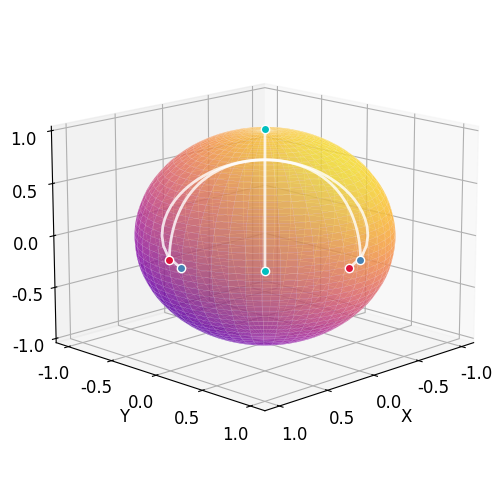

Here is the Python script that generated this plot:
import numpy as np
from scipy.integrate import solve_ivp
from scipy.optimize import minimize
import matplotlib.pyplot as plt
from mpl_toolkits.mplot3d import Axes3D
from matplotlib import cm, rcParams

rcParams['font.family'] = 'Arial'
rcParams['font.size'] = 12
t_span = (0, 1); t_eval = np.linspace(0, 1, 100)

def log_map(qi, qj):
    cos_theta = np.clip(np.dot(qi, qj), -1.0, 1.0)
    theta = np.arccos(cos_theta)
    if theta < 1e-10:
        return np.zeros(3)
    return theta / np.sqrt(1 - cos_theta**2) * (qj - cos_theta * qi)

def dynamics_core(t, state, forces=None):
    n = len(state) // 12
    derivatives = np.zeros_like(state)
    
    if forces is None:
        forces = [np.zeros(n) for _ in range(n)]
    
    for i in range(n):
        idx = i * 12
        q = state[idx:idx+3]
        v = state[idx+3:idx+6]
        a = state[idx+6:idx+9]
        j = state[idx+9:idx+12]
        force = forces[i] if i < len(forces) else np.zeros(3)
        
        derivatives[idx:idx+3] = v
        derivatives[idx+3:idx+6] = a
        derivatives[idx+6:idx+9] = j
        R_term = np.dot(j,v)*v - np.dot(v,v)*j - 3*np.dot(v,v)*np.dot(v,a)*q
        derivatives[idx+9:idx+12] = -R_term + force - (np.dot(v,v)*a +
            5*np.dot(v,a)*v + (4*np.dot(j,v) + 3*np.dot(a,a) + np.dot(v,v)**2) * q)
    return derivatives

def dynamics(t, state):
    return dynamics_core(t, state)

def dynamics_aggregation(t, state):
    n = len(state) // 12
    forces = []
    for i in range(n):
        qi = state[i*12:i*12+3]
        force = np.zeros(n)
        for k in range(n):
            if k != i:
                qk = state[k*12:k*12+3]
                force += 10*log_map(qi, qk)
        forces.append(force)
    return dynamics_core(t, state, forces)


# Initial condition
q1_0 = np.array([1.0, 0.0, 0.0])
q2_0 = np.array([0.0, 1.0, 0.0])
q3_0 = np.array([np.sqrt(2)/2, np.sqrt(2)/2, 0.0])
v1_0 = np.array([0.0, 0.0, np.pi/2])
v2_0 = np.array([0.0, 0.0, np.pi/2])
v3_0 = np.array([0.0, 0.0, np.pi/2])

D1_0 = np.zeros(3)
D2_0 = np.zeros(3)
D3_0 = np.zeros(3)
s1_0 = np.zeros(3)
s2_0 = np.zeros(3)
s3_0 = np.zeros(3)

a1_0 = D1_0-q1_0*np.linalg.norm(v1_0)**2
a2_0 = D2_0-q2_0*np.linalg.norm(v2_0)**2
a3_0 = D3_0-q3_0*np.linalg.norm(v3_0)**2
j1_0 = s1_0-3*np.dot(v1_0,D1_0)*q1_0-v1_0*np.linalg.norm(v1_0)**2
j2_0 = s2_0-3*np.dot(v2_0,D2_0)*q2_0-v2_0*np.linalg.norm(v2_0)**2
j3_0 = s3_0-3*np.dot(v3_0,D3_0)*q3_0-v3_0*np.linalg.norm(v3_0)**2

initial_state = np.concatenate([
    q1_0, v1_0, a1_0, j1_0,
    q2_0, v2_0, a2_0, j2_0,
    q3_0, v3_0, a3_0, j3_0
])
'''
# Shooting method for initial value
iterations = [];errors_list = []

def errors(x):
    initial_value = [1, 0, 0,   0, 0, np.pi/2,  0, x[0], x[1],  0, x[2], x[3],
    0, 1, 0,   0, 0, np.pi/2,  x[4], 0, x[5],  x[6], 0, x[7],
    np.sqrt(2)/2, np.sqrt(2)/2, 0,   0, 0, np.pi/2,  x[8], -x[8], x[9],  x[10], -x[10], x[11]]
    sol = solve_ivp(dynamics_aggregation, t_span, initial_value, t_eval=t_eval, method='RK45')
    err = ((sol.y[0,-1])**2+(sol.y[1,-1])**2+(sol.y[2,-1]-1)**2
           +(sol.y[12,-1])**2+(sol.y[13,-1])**2+(sol.y[14,-1]-1)**2
           +(sol.y[24,-1])**2+(sol.y[25,-1])**2+(sol.y[26,-1]-1)**2)
    return err

def call(x):
    iterations.append(len(iterations) + 1)
    errors_list.append(errors(x))
    
res = minimize(errors, np.zeros(12), callback = call, method='Nelder-Mead')
print(res.fun)

# Optimization curve chart
fig = plt.figure("Optimization curve chart")
plt.plot(iterations, errors_list, '-o', markersize=4)
plt.xlabel("Number of iterations")
plt.ylabel("Value of error function")
plt.yscale('log')
plt.show()

initial_state = [1, 0, 0,   0, 0, np.pi/2,  0, res.x[0], res.x[1],  0, res.x[2], res.x[3],
0, 1, 0,   0, 0, np.pi/2,  res.x[4], 0, res.x[5],  res.x[6], 0, res.x[7],
np.sqrt(2)/2, np.sqrt(2)/2, 0,   0, 0, np.pi/2,  res.x[8], -res.x[8], res.x[9],  res.x[10], -res.x[10], res.x[11]]
'''
# Solve ODE
sol = solve_ivp(dynamics_aggregation, t_span, initial_state, t_eval=t_eval, method='RK45')
t = sol.t
y = sol.y
q1_traj = y[0:3, :].T        # Position of Agent 1
q2_traj = y[12:15, :].T      # Position of Agent 2
q3_traj = y[24:27, :].T      # Position of Agent 3

# Figure
fig = plt.figure(figsize=(5, 5))
ax = fig.add_subplot(111, projection='3d')

# Parameters of sphere
n_points = 50; r = 1
phi = np.linspace(0, np.pi, n_points)
theta = np.linspace(0, 2 * np.pi, n_points)
phi, theta = np.meshgrid(phi, theta)
x = r * np.sin(phi) * np.cos(theta)
y = r * np.sin(phi) * np.sin(theta)
z = r * np.cos(phi)

# Plot a spherical surface
u = y*0.8 + z
value = (u - u.min()) / (u.max() - u.min())
surf = ax.plot_surface(x, y, z, 
    facecolors = cm.plasma(value),
    linewidth = 0.05, edgecolor = "white",
    antialiased = True, shade = False,
    alpha = 0.6, zorder = 2
)
# Plot the endpoints
ax.plot(q1_traj[0, 0], q1_traj[0, 1], q1_traj[0, 2],
        marker = 'o', color = 'crimson',
        markeredgecolor = 'w', markersize = 6, zorder = 5)
ax.plot(q2_traj[0, 0], q2_traj[0, 1], q2_traj[0, 2],
        marker = 'o', color = 'steelblue',
        markeredgecolor = 'w', markersize = 6, zorder = 5)
ax.plot(q3_traj[0, 0], q3_traj[0, 1], q3_traj[0, 2],
        marker = 'o', color = 'c',
        markeredgecolor = 'w', markersize = 6,  zorder = 5)
ax.plot(q1_traj[-1, 0], q1_traj[-1, 1], q1_traj[-1, 2],
        marker = 'o', color = 'crimson',
        markeredgecolor = 'w', markersize = 6, zorder = 5)
ax.plot(q2_traj[-1, 0], q2_traj[-1, 1], q2_traj[-1, 2],
        marker = 'o', color = 'steelblue',
        markeredgecolor = 'w', markersize = 6, zorder = 5)
ax.plot(q3_traj[-1, 0], q3_traj[-1, 1], q3_traj[-1, 2],
        marker = 'o', color = 'c',
        markeredgecolor = 'w', markersize = 6,  zorder = 5)

# Plot the trajectories
ax.plot(q1_traj[:, 0], q1_traj[:, 1], q1_traj[:, 2], 
        'w', linewidth=2, label='Agent 1', alpha=0.8, zorder = 4)
ax.plot(q2_traj[:, 0], q2_traj[:, 1], q2_traj[:, 2], 
        'w', linewidth=2, label='Agent 2', alpha=0.8, zorder = 4)
ax.plot(q3_traj[:, 0], q3_traj[:, 1], q3_traj[:, 2], 
        'w', linewidth=2, label='Agent 3', alpha=0.8, zorder = 4)

ax.grid(True, alpha=0.3)
ax.set_xticks(np.linspace(-1,1,5))
ax.set_yticks(np.linspace(-1,1,5))
ax.set_zticks(np.linspace(-1,1,5))
ax.set_xlabel('X', fontsize=12)
ax.set_ylabel('Y', fontsize=12)
ax.set_zlabel('Z', fontsize=12)
ax.view_init(elev=15, azim=45)
plt.tight_layout()
plt.show()
